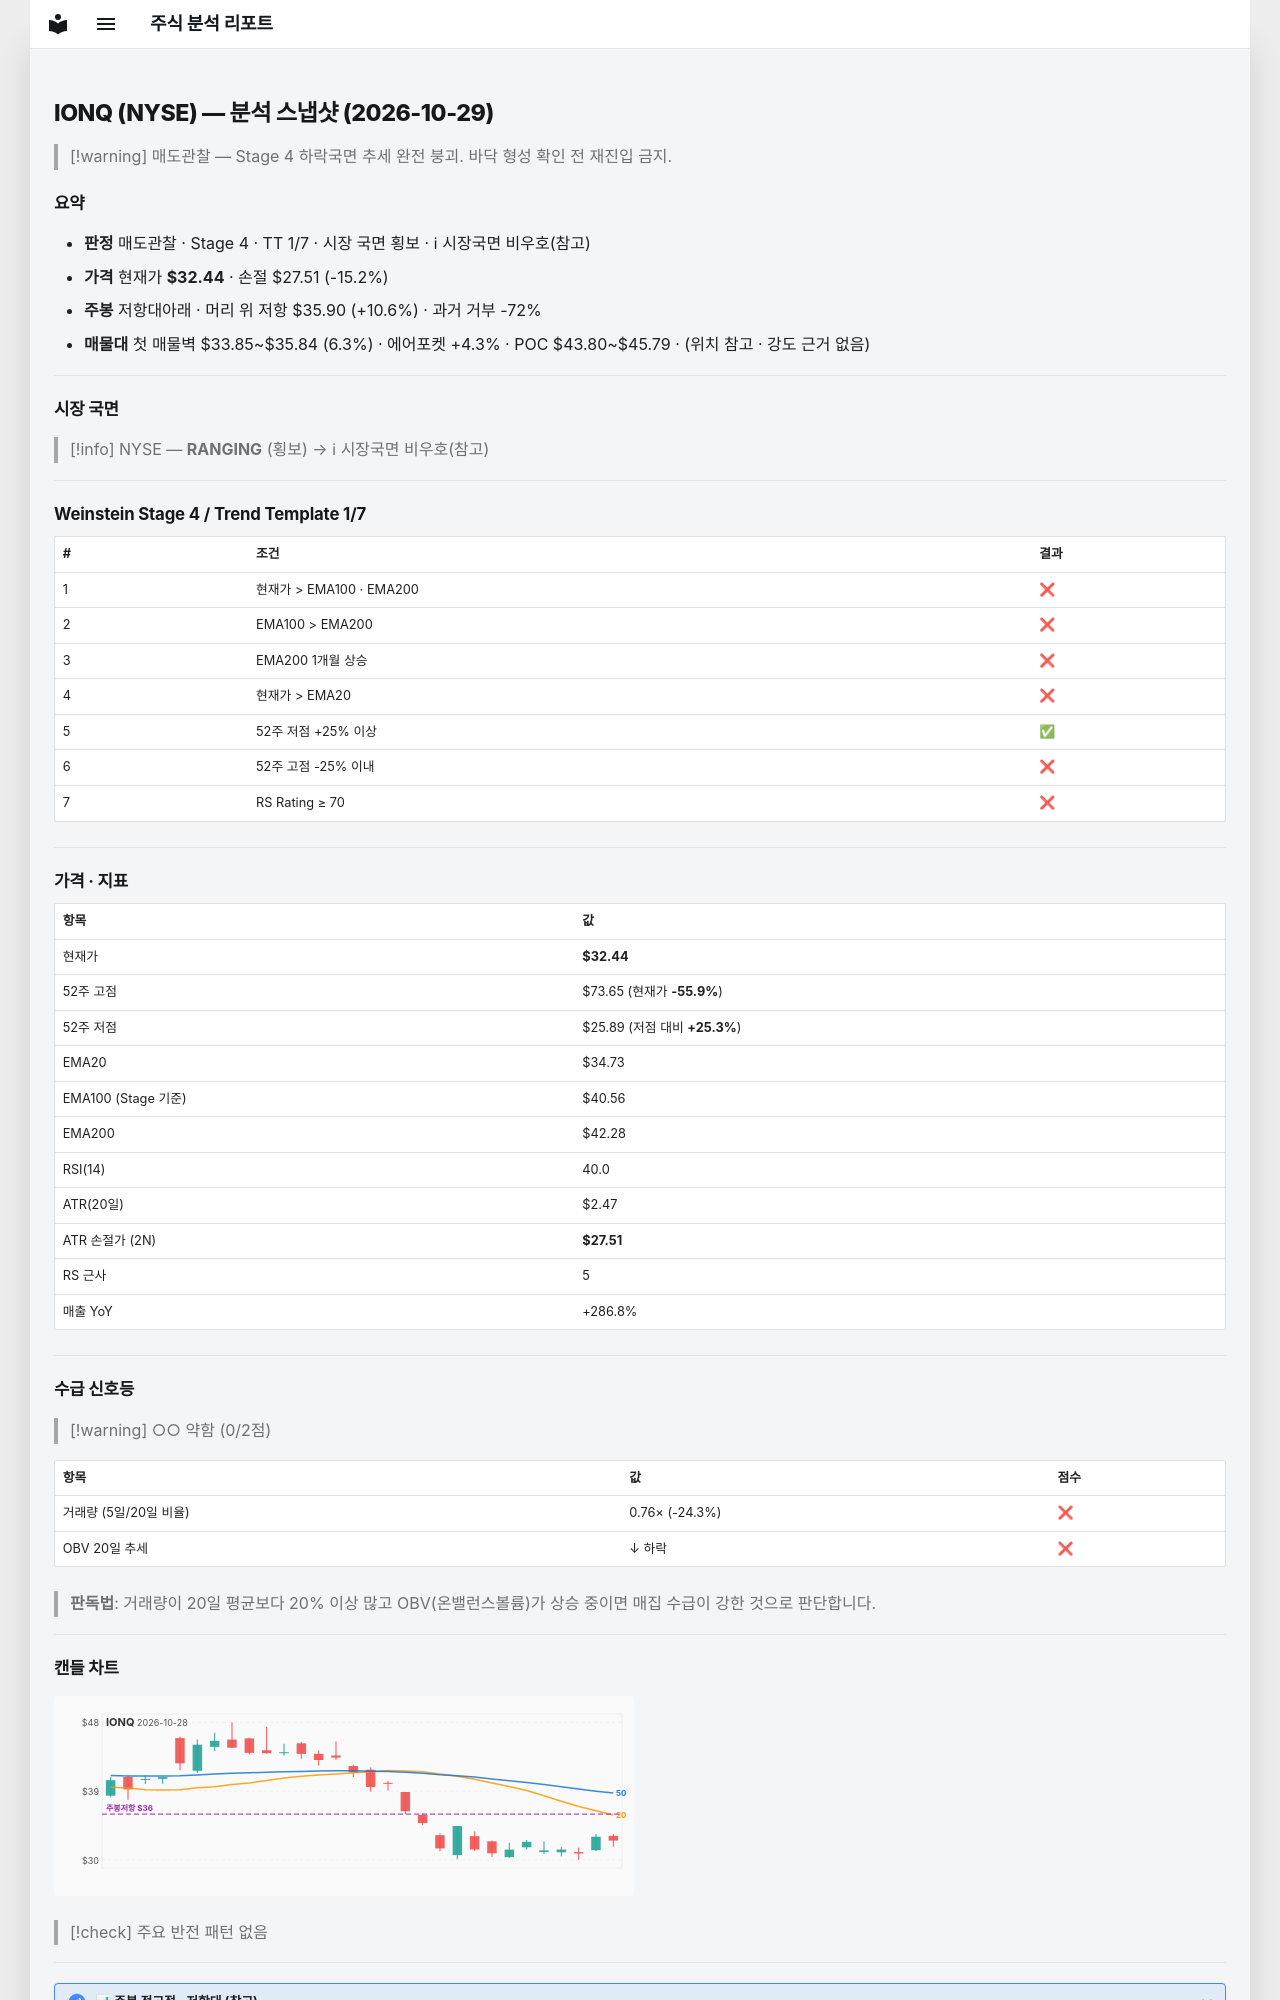

repository: soloandco/stock-reports · page: snapshots/IONQ-2026-10-29/index.html · generator: mkdocs

---
type: analysis-snapshot
title: IONQ 분석 스냅샷
ticker: IONQ
market: NYSE
created: 2026-10-29
updated: 2026-10-29
bar-date: 2026-10-28
verdict: 매도관찰
real-rr: 0.70
sma50-gap-pct: -6.6
weekly-position: 저항대아래
weekly-overhead-price: 35.90
weekly-overhead-pct: 10.6
stage: 4
trend-template-score: 1
tt-max: 7
ma-set: ema-20-100-200
price: 32.44499969482422
stop-price: 27.51048406951113
market-regime: RANGING
supply-demand-score: 0/2
supply-demand-label: 약함
status: tracking
tags:
  - stock-agent
  - watchlist
  - IONQ
  - analysis
related:
  - "[[analysis-template]]"
---

# IONQ (NYSE) — 분석 스냅샷 (2026-10-29)

> [!warning] 매도관찰 — Stage 4 하락국면
> 추세 완전 붕괴. 바닥 형성 확인 전 재진입 금지.

## 요약

- **판정** 매도관찰 · Stage 4 · TT 1/7 · 시장 국면 횡보 · ℹ 시장국면 비우호(참고)
- **가격** 현재가 **$32.44** · 손절 $27.51 (-15.2%)
- **주봉** 저항대아래 · 머리 위 저항 $35.90 (+10.6%) · 과거 거부 -72%
- **매물대** 첫 매물벽 $33.85~$35.84 (6.3%) · 에어포켓 +4.3% · POC $43.80~$45.79 · (위치 참고 · 강도 근거 없음)

---

## 시장 국면

> [!info] NYSE — **RANGING** (횡보) → ℹ 시장국면 비우호(참고)

---

## Weinstein Stage 4 / Trend Template 1/7

| # | 조건 | 결과 |
|---|------|------|
| 1 | 현재가 > EMA100 · EMA200 | ❌ |
| 2 | EMA100 > EMA200 | ❌ |
| 3 | EMA200 1개월 상승 | ❌ |
| 4 | 현재가 > EMA20 | ❌ |
| 5 | 52주 저점 +25% 이상 | ✅ |
| 6 | 52주 고점 -25% 이내 | ❌ |
| 7 | RS Rating ≥ 70 | ❌ |

---

## 가격 · 지표

| 항목 | 값 |
|------|---|
| 현재가 | **$32.44** |
| 52주 고점 | $73.65 (현재가 **-55.9%**) |
| 52주 저점 | $25.89 (저점 대비 **+25.3%**) |
| EMA20 | $34.73 |
| EMA100 (Stage 기준) | $40.56 |
| EMA200 | $42.28 |
| RSI(14) | 40.0 |
| ATR(20일) | $2.47 |
| ATR 손절가 (2N) | **$27.51** |
| RS 근사 | 5 |
| 매출 YoY | +286.8% |

---
## 수급 신호등

> [!warning] ○○ 약함 (0/2점)

| 항목 | 값 | 점수 |
|------|------|------|
| 거래량 (5일/20일 비율) | 0.76× (-24.3%) | ❌ |
| OBV 20일 추세 | ↓ 하락 | ❌ |

> **판독법**: 거래량이 20일 평균보다 20% 이상 많고 OBV(온밸런스볼륨)가 상승 중이면 매집 수급이 강한 것으로 판단합니다.

---
